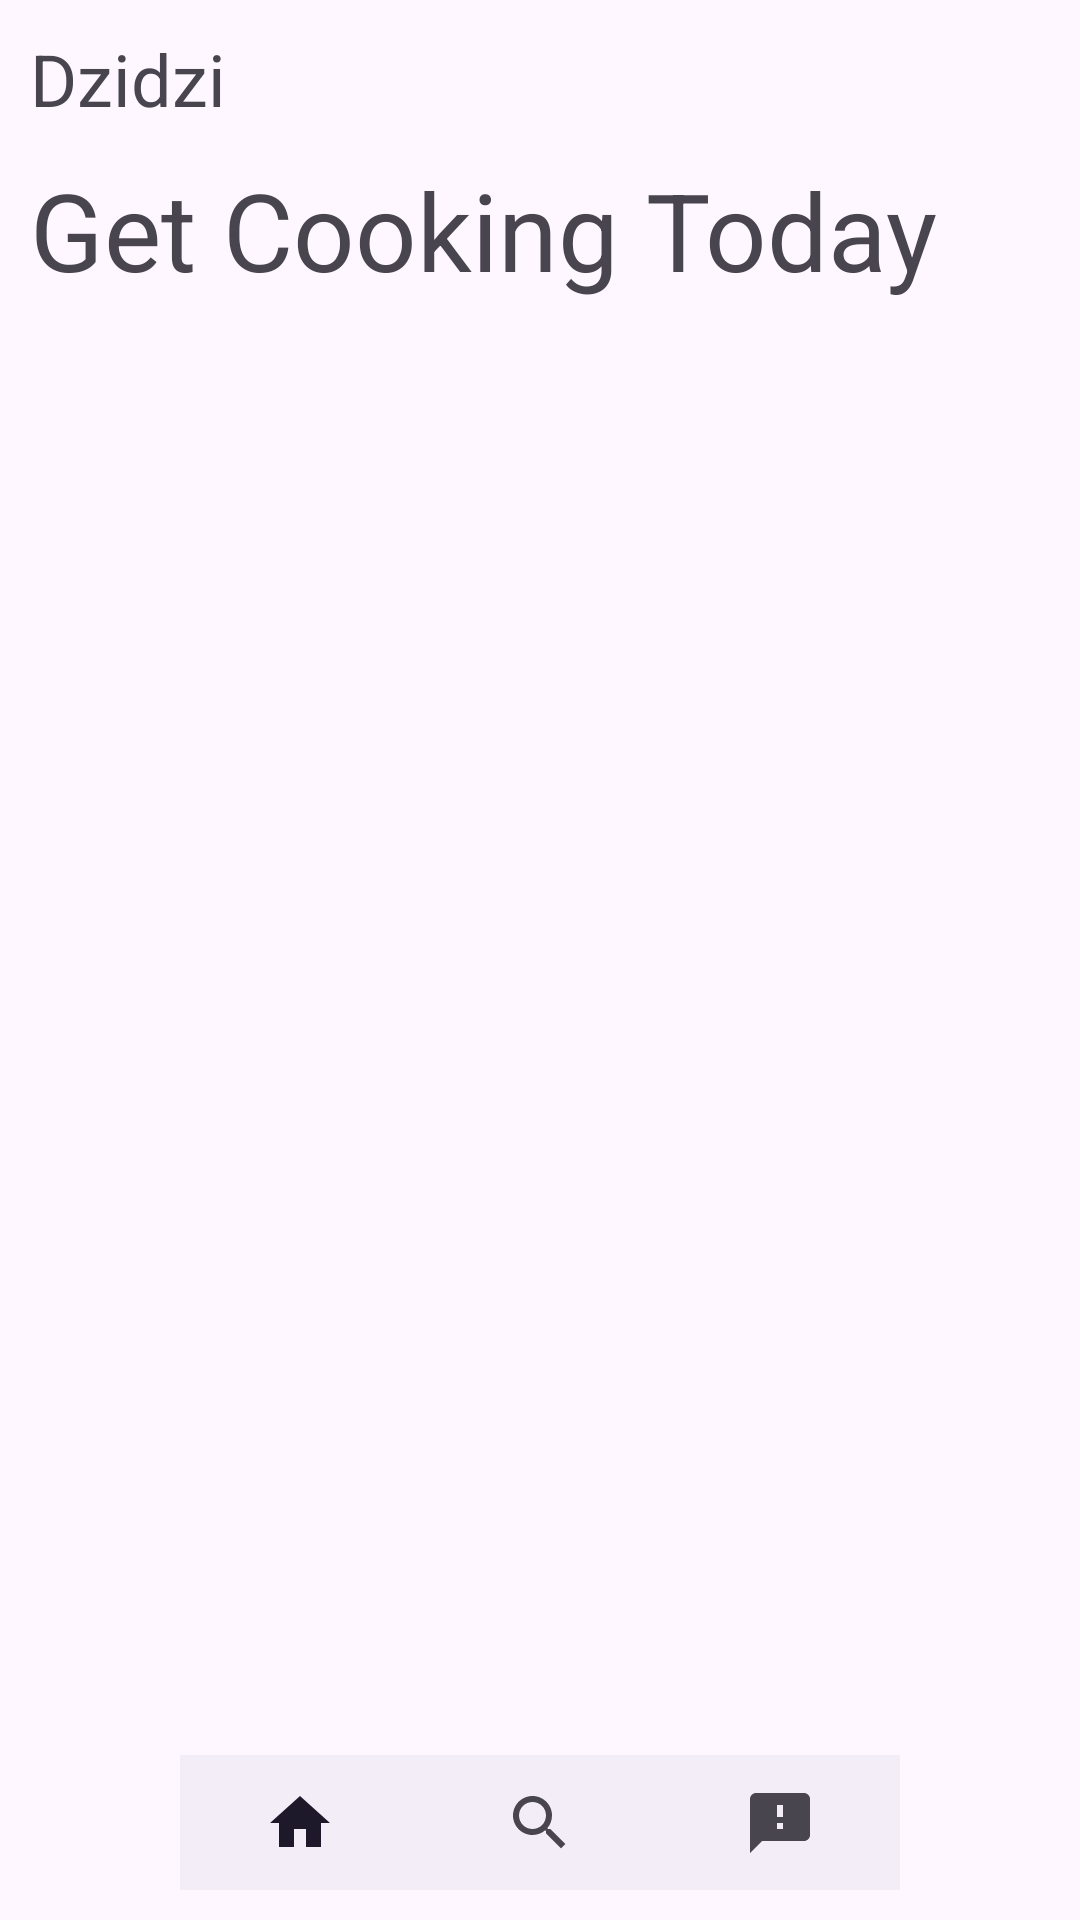

This screen was rendered from an Android layout file. Write that file and the resources it references.
<!-- AndroidManifest.xml: application theme Theme.Dzidzi -->
<!-- res/layout/activity_main.xml -->
<?xml version="1.0" encoding="utf-8"?>
<androidx.coordinatorlayout.widget.CoordinatorLayout
    xmlns:android="http://schemas.android.com/apk/res/android"
    xmlns:tools="http://schemas.android.com/tools"
    android:layout_width="match_parent"
    android:layout_height="match_parent"
    android:id="@+id/parent"
    tools:context=".MainActivity">

    
    <FrameLayout
        android:layout_width="match_parent"
        android:layout_height="match_parent"
        android:id="@+id/frame_layout" />

<RelativeLayout android:layout_width="match_parent"
    android:layout_height="match_parent"
    android:paddingRight="10dp"
    android:paddingTop="10dp"
    android:paddingLeft="10dp"

    xmlns:app="http://schemas.android.com/apk/res-auto">


        <TextView
            android:layout_width="wrap_content"
            android:layout_height="wrap_content"
            android:text="Dzidzi"
            android:textSize="24sp"
            android:id="@+id/food_logo"
            android:fontFamily="sans-serif"
            android:layout_marginBottom="10dp"/>

        <TextView
            android:layout_width="wrap_content"
            android:layout_height="wrap_content"
            android:layout_below="@+id/food_logo"
            android:id="@+id/food_slogan"
            android:textSize="36sp"
            android:fontFamily="sans-serif"
            android:text="Get Cooking Today"/>

        <androidx.recyclerview.widget.RecyclerView
            android:layout_width="wrap_content"
            android:layout_height="wrap_content"
            android:layout_below="@+id/food_slogan"
            android:layout_centerHorizontal="true"
            android:layout_marginTop="10dp"
            android:id="@+id/recParent"/>


    <com.google.android.material.bottomnavigation.BottomNavigationView
        android:layout_width="wrap_content"
        android:layout_height="45dp"
        android:layout_marginHorizontal="50dp"
        android:id="@+id/bottomNavigationView"
        app:menu="@menu/bottom_nav_menu"
        android:layout_marginBottom="10dp"
        android:layout_alignParentBottom="true"/>
    </RelativeLayout>

</androidx.coordinatorlayout.widget.CoordinatorLayout>
<!-- resources referenced by this layout -->
<resources>
  <style name="Theme.Dzidzi" parent="Base.Theme.Dzidzi" />
  <style name="Base.Theme.Dzidzi" parent="Theme.Material3.DayNight.NoActionBar">
          
           <item name="colorPrimary">@color/violet</item>
          <item name="android:windowIsTranslucent">true</item>
      </style>
  <color name="violet">#2C192F</color>
</resources>
